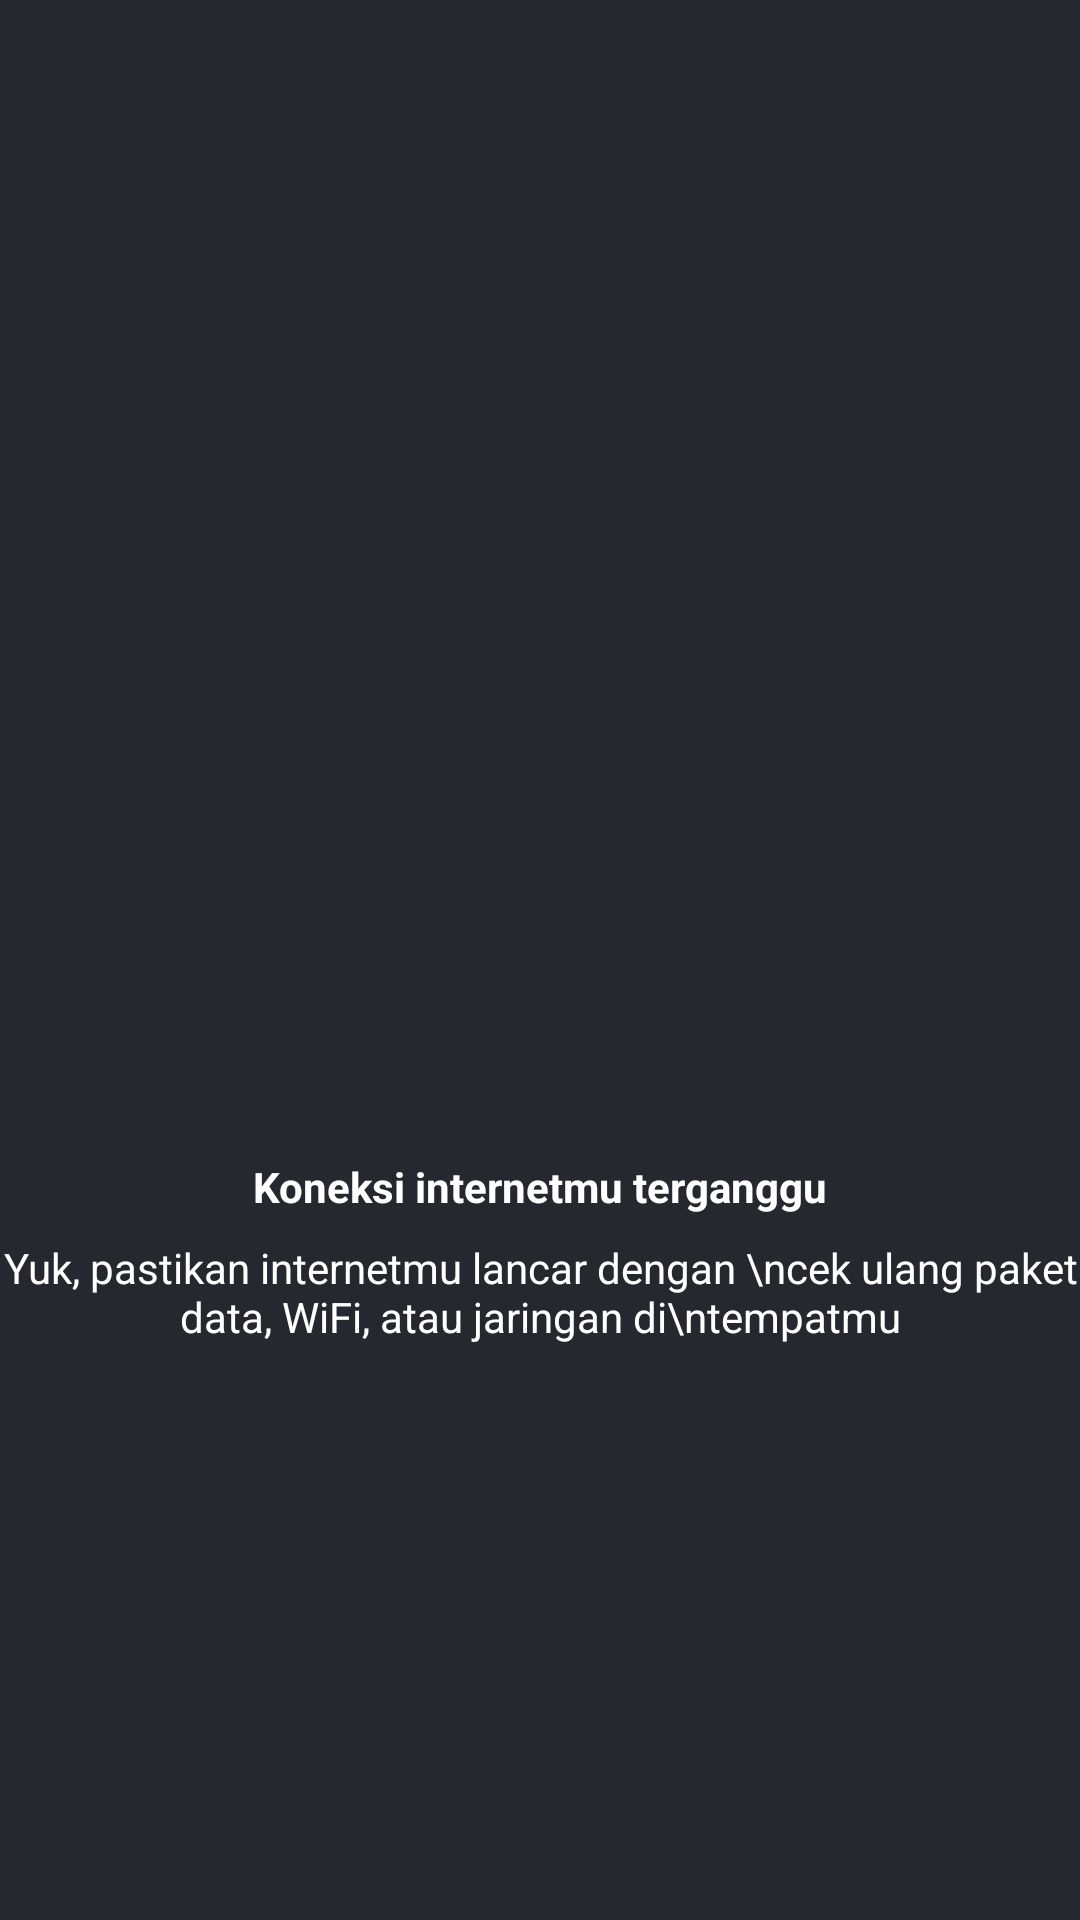

Produce the Android XML layout that renders to this screen, including the resource entries it uses.
<!-- AndroidManifest.xml: application theme Theme.MovieAppXML -->
<!-- res/layout/offline.xml -->
<?xml version="1.0" encoding="utf-8"?>
<androidx.constraintlayout.widget.ConstraintLayout xmlns:android="http://schemas.android.com/apk/res/android"
    xmlns:app="http://schemas.android.com/apk/res-auto"
    android:layout_width="match_parent"
    android:layout_height="match_parent"
    android:background="@color/dark_blue_900">

    <ImageView
        android:id="@+id/empty_el_lav"
        android:layout_width="100dp"
        android:layout_height="100dp"
        android:src="@drawable/ic_no_signal"
        app:layout_constraintBottom_toBottomOf="parent"
        app:layout_constraintEnd_toEndOf="parent"
        app:layout_constraintStart_toStartOf="parent"
        app:layout_constraintTop_toTopOf="parent"/>

    <com.google.android.material.textview.MaterialTextView
        android:layout_marginTop="16dp"
        android:id="@+id/title_el_mtv"
        android:layout_width="wrap_content"
        android:layout_height="wrap_content"
        android:text="Koneksi internetmu terganggu"
        android:textColor="@color/white"
        android:textStyle="bold"
        app:layout_constraintEnd_toEndOf="@id/empty_el_lav"
        app:layout_constraintStart_toStartOf="@id/empty_el_lav"
        app:layout_constraintTop_toBottomOf="@id/empty_el_lav" />

    <com.google.android.material.textview.MaterialTextView
        android:layout_width="wrap_content"
        android:layout_height="wrap_content"
        android:layout_marginTop="8dp"
        android:gravity="center"
        android:text="Yuk, pastikan internetmu lancar dengan \ncek ulang paket data, WiFi, atau jaringan di\ntempatmu"
        android:textColor="@color/white"
        app:layout_constraintEnd_toEndOf="@id/empty_el_lav"
        app:layout_constraintStart_toStartOf="@id/empty_el_lav"
        app:layout_constraintTop_toBottomOf="@id/title_el_mtv" />

</androidx.constraintlayout.widget.ConstraintLayout>
<!-- resources referenced by this layout -->
<resources>
  <color name="dark_blue_900">#FF26282F</color>
  <color name="white">#FFFFFFFF</color>
  <style name="Theme.MovieAppXML" parent="Theme.MaterialComponents.DayNight.DarkActionBar">
          
          <item name="colorPrimary">@color/purple_500</item>
          <item name="colorPrimaryVariant">@color/purple_700</item>
          <item name="colorOnPrimary">@color/white</item>
          
          <item name="colorSecondary">@color/teal_200</item>
          <item name="colorSecondaryVariant">@color/teal_700</item>
          <item name="colorOnSecondary">@color/black</item>
          
          <item name="android:statusBarColor" tools:targetApi="l">?attr/colorPrimaryVariant</item>
          
      </style>
  <color name="teal_200">#FF03DAC5</color>
  <color name="teal_700">#FF018786</color>
  <color name="black">#FF000000</color>
  <!-- not gathered from this repository: default colours our renderer supplied (Android Studio template values) -->
  <color name="purple_500">#FF6200EE</color>
  <color name="purple_700">#FF3700B3</color>
</resources>
